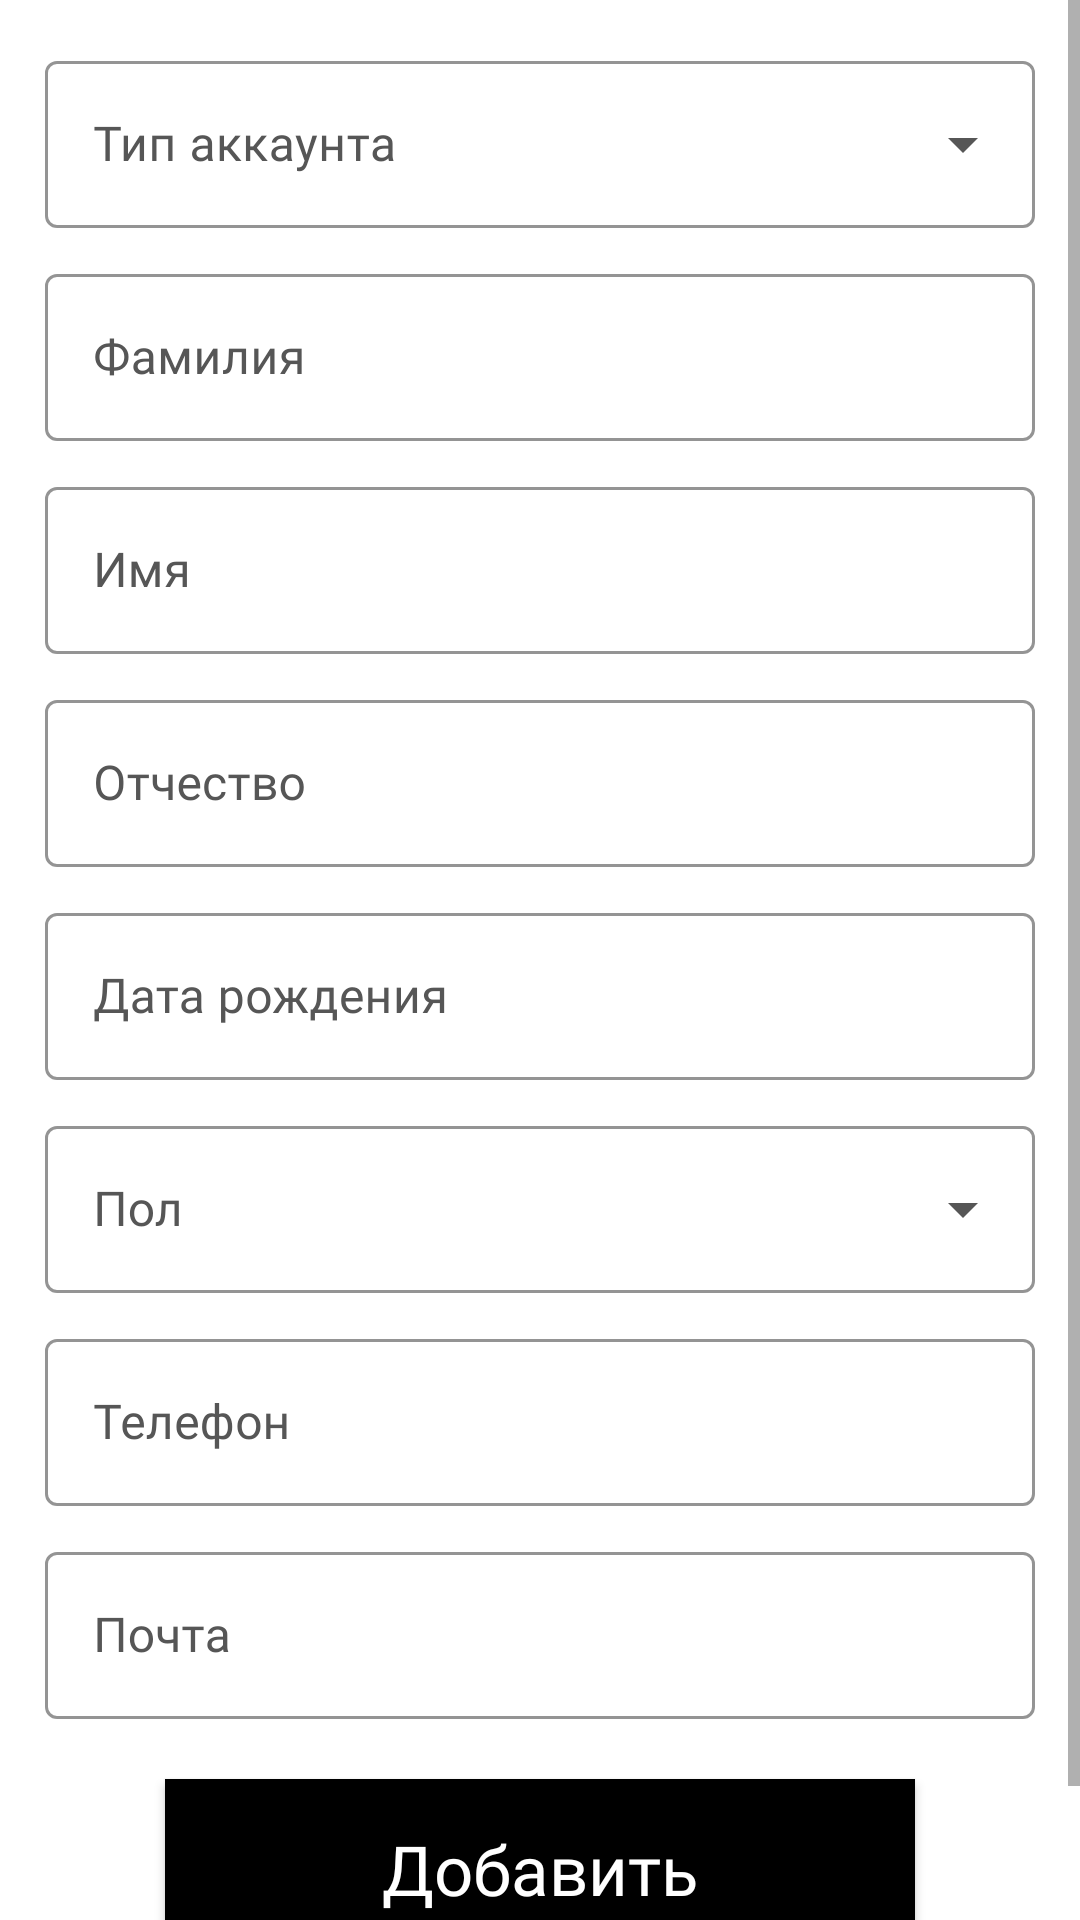

Here is an Android app screen rendered from its layout file. Give the layout XML and the strings, colors and styles it references.
<!-- AndroidManifest.xml: application theme Theme.NotSchoolOfDrums -->
<!-- res/layout/fragment_new_person.xml -->
<?xml version="1.0" encoding="utf-8"?>
<ScrollView xmlns:android="http://schemas.android.com/apk/res/android"
    xmlns:app="http://schemas.android.com/apk/res-auto"
    xmlns:tools="http://schemas.android.com/tools"
    android:layout_width="match_parent"
    android:layout_height="match_parent"
    tools:context=".Fragments.NewPerson">

    <LinearLayout
        android:layout_width="match_parent"
        android:layout_height="wrap_content"
        android:orientation="vertical"
        android:padding="15dp">

        <com.google.android.material.textfield.TextInputLayout
            android:id="@+id/account_type_input"
            android:layout_width="match_parent"
            android:layout_height="wrap_content"
            android:textColorHint="@color/account_text"
            android:layout_marginBottom="10dp"
            android:hint="@string/account_type"
            android:labelFor="@id/autocomplete_input"
            style="@style/InputDropDownStyle">

            <AutoCompleteTextView
                android:id="@+id/autocomplete_input"
                android:layout_width="match_parent"
                android:layout_height="wrap_content"
                android:fontFamily="@font/roboto"
                android:inputType="text|textCapSentences"
                android:lines="1"
                android:focusable="false"
                android:cursorVisible="false"/>

        </com.google.android.material.textfield.TextInputLayout>

        <com.google.android.material.textfield.TextInputLayout
            android:id="@+id/profession_input"
            android:layout_width="match_parent"
            android:layout_height="wrap_content"
            android:textColorHint="@color/account_text"
            android:layout_marginBottom="10dp"
            android:hint="@string/profession"
            android:labelFor="@id/autocomplete_input"
            android:visibility="gone"
            style="@style/InputDropDownStyle">

            <AutoCompleteTextView
                android:id="@+id/profession_auto_input"
                android:layout_width="match_parent"
                android:layout_height="wrap_content"
                android:fontFamily="@font/roboto"
                android:inputType="text"
                android:lines="1"
                android:focusable="false"
                android:cursorVisible="false"/>

        </com.google.android.material.textfield.TextInputLayout>

        <com.google.android.material.textfield.TextInputLayout
            android:id="@+id/schedule_input"
            android:layout_width="match_parent"
            android:layout_height="wrap_content"
            android:textColorHint="@color/account_text"
            android:layout_marginBottom="10dp"
            android:hint="@string/schedule"
            android:labelFor="@id/autocomplete_input"
            android:visibility="gone"
            app:endIconMode="custom"
            app:endIconDrawable="@drawable/baseline_assignment_24"
            style="@style/InputDropDownStyle">

            <AutoCompleteTextView
                android:id="@+id/schedule_auto_input"
                android:layout_width="match_parent"
                android:layout_height="wrap_content"
                android:fontFamily="@font/roboto"
                android:inputType="text"
                android:lines="1"
                android:focusable="false"
                android:cursorVisible="false"/>

        </com.google.android.material.textfield.TextInputLayout>

        <com.google.android.material.textfield.TextInputLayout
            android:id="@+id/last_name_input"
            android:layout_width="match_parent"
            android:layout_height="wrap_content"
            android:hint="@string/last_name"
            android:textColorHint="@color/account_text"
            android:layout_marginBottom="10dp"
            app:endIconMode="clear_text"
            app:endIconTint="@color/account_text"
            style="@style/InputEditTextStyle">

            <com.google.android.material.textfield.TextInputEditText
                android:id="@+id/last_name_editText"
                android:layout_width="match_parent"
                android:layout_height="wrap_content"
                android:fontFamily="@font/roboto"
                android:inputType="textPersonName|textCapSentences"
                android:lines="1"/>

        </com.google.android.material.textfield.TextInputLayout>

        <com.google.android.material.textfield.TextInputLayout
            android:id="@+id/name_input"
            android:layout_width="match_parent"
            android:layout_height="wrap_content"
            android:hint="@string/name"
            android:textColorHint="@color/account_text"
            android:layout_marginBottom="10dp"
            app:endIconMode="clear_text"
            app:endIconTint="@color/account_text"
            style="@style/InputEditTextStyle">

            <com.google.android.material.textfield.TextInputEditText
                android:id="@+id/name_editText"
                android:layout_width="match_parent"
                android:layout_height="wrap_content"
                android:fontFamily="@font/roboto"
                android:inputType="textPersonName|textCapSentences"
                android:lines="1"/>

        </com.google.android.material.textfield.TextInputLayout>

        <com.google.android.material.textfield.TextInputLayout
            android:id="@+id/surname_input"
            android:layout_width="match_parent"
            android:layout_height="wrap_content"
            android:hint="@string/surname"
            android:textColorHint="@color/account_text"
            android:layout_marginBottom="10dp"
            app:endIconMode="clear_text"
            app:endIconTint="@color/account_text"
            style="@style/InputEditTextStyle">

            <com.google.android.material.textfield.TextInputEditText
                android:id="@+id/surname_editText"
                android:layout_width="match_parent"
                android:layout_height="wrap_content"
                android:fontFamily="@font/roboto"
                android:inputType="textPersonName|textCapSentences"
                android:lines="1"/>

        </com.google.android.material.textfield.TextInputLayout>

        <com.google.android.material.textfield.TextInputLayout
            android:id="@+id/birthday_input"
            android:layout_width="match_parent"
            android:layout_height="wrap_content"
            android:textColorHint="@color/account_text"
            android:layout_marginBottom="10dp"
            android:hint="@string/birth_date"
            android:labelFor="@id/birthday_input"
            app:endIconDrawable="@drawable/baseline_calendar_month_24"
            app:endIconMode="custom"
            style="@style/InputDropDownStyle">

        <AutoCompleteTextView
            android:id="@+id/birthday_auto_input"
            android:layout_width="match_parent"
            android:layout_height="wrap_content"
            android:fontFamily="@font/roboto"
            android:inputType="date"
            android:maxLength="10"
            android:focusable="false"
            android:cursorVisible="false"/>

        </com.google.android.material.textfield.TextInputLayout>

        <com.google.android.material.textfield.TextInputLayout
            android:id="@+id/gender_input"
            android:layout_width="match_parent"
            android:layout_height="wrap_content"
            android:textColorHint="@color/account_text"
            android:layout_marginBottom="10dp"
            android:hint="@string/gender"
            android:labelFor="@id/gender_auto_input"
            style="@style/InputDropDownStyle">

            <AutoCompleteTextView
                android:id="@+id/gender_auto_input"
                android:layout_width="match_parent"
                android:layout_height="wrap_content"
                android:fontFamily="@font/roboto"
                android:inputType="text|textCapSentences"
                android:lines="1"
                android:focusable="false"
                android:cursorVisible="false"/>

        </com.google.android.material.textfield.TextInputLayout>

        <com.google.android.material.textfield.TextInputLayout
            android:id="@+id/number_input"
            android:layout_width="match_parent"
            android:layout_height="wrap_content"
            android:hint="@string/phone_number"
            android:textColorHint="@color/account_text"
            android:layout_marginBottom="10dp"
            app:prefixText="+7"
            style="@style/InputEditTextStyle">

            <com.google.android.material.textfield.TextInputEditText
                android:id="@+id/number_editText"
                android:layout_width="match_parent"
                android:layout_height="wrap_content"
                android:fontFamily="@font/roboto"
                android:inputType="phone|textNoSuggestions"
                android:maxLength="10"/>

        </com.google.android.material.textfield.TextInputLayout>

        <com.google.android.material.textfield.TextInputLayout
            android:id="@+id/email_input"
            android:layout_width="match_parent"
            android:layout_height="wrap_content"
            android:hint="@string/email"
            android:textColorHint="@color/account_text"
            android:layout_marginBottom="10dp"
            app:endIconMode="clear_text"
            app:endIconTint="@color/account_text"
            style="@style/InputEditTextStyle">

            <com.google.android.material.textfield.TextInputEditText
                android:id="@+id/email_editText"
                android:layout_width="match_parent"
                android:layout_height="wrap_content"
                android:fontFamily="@font/roboto"
                android:inputType="textEmailAddress|textNoSuggestions"
                android:lines="1"/>

        </com.google.android.material.textfield.TextInputLayout>

        <Button
            android:id="@+id/add_person_button"
            android:layout_width="match_parent"
            android:layout_height="60dp"
            android:layout_marginTop="10dp"
            android:layout_marginBottom="20dp"
            android:layout_marginStart="40dp"
            android:layout_marginEnd="40dp"
            android:gravity="center"
            android:text="@string/title_add"
            android:textSize="23sp"
            android:textColor="@color/white"
            android:fontFamily="@font/roboto_bold"
            android:background="@color/black"
            android:textAppearance="@style/Theme.MaterialComponents"/>

    </LinearLayout>

</ScrollView>
<!-- resources referenced by this layout -->
<resources>
  <color name="account_text">#565656</color>
  <color name="black">#FF000000</color>
  <color name="white">#FFFFFFFF</color>
  <string name="account_type">Тип аккаунта</string>
  <string name="birth_date">Дата рождения</string>
  <string name="email">Почта</string>
  <string name="gender">Пол</string>
  <string name="last_name">Фамилия</string>
  <string name="name">Имя</string>
  <string name="phone_number">Телефон</string>
  <string name="profession">Специализация</string>
  <string name="schedule">График</string>
  <string name="surname">Отчество</string>
  <string name="title_add">Добавить</string>
  <style name="InputDropDownStyle" parent="Widget.MaterialComponents.TextInputLayout.OutlinedBox.ExposedDropdownMenu">
          <item name="boxStrokeColor">@color/black</item>
          <item name="boxStrokeWidth">1dp</item>
          <item name="boxStrokeWidthFocused">2dp</item>
          <item name="endIconTint">@color/account_text</item>
          <item name="cursorColor">@color/black</item>
          <item name="hintTextColor">@color/account_text</item>
          <item name="fontFamily">@font/roboto</item>
      </style>
  <style name="InputEditTextStyle" parent="Widget.MaterialComponents.TextInputLayout.OutlinedBox">
          <item name="boxStrokeColor">@color/black</item>
          <item name="boxStrokeWidth">1dp</item>
          <item name="boxStrokeWidthFocused">2dp</item>
          <item name="cursorColor">@color/black</item>
          <item name="hintTextColor">@color/account_text</item>
          <item name="fontFamily">@font/roboto</item>
      </style>
  <style name="Theme.NotSchoolOfDrums" parent="Theme.MaterialComponents.DayNight.NoActionBar">
          <item name="colorPrimary">@color/black</item>
          <item name="colorPrimaryDark">@color/black</item>
          <item name="android:navigationBarColor">@color/black</item>
          <item name="colorButtonNormal">@color/white</item>
          <item name="android:windowBackground">@color/white</item>
          <item name="bottomNavigationStyle">@style/BottomNavigationStyle</item>
          <item name="navigationViewStyle">@style/NavigationViewStyle</item>
          <item name="toolbarStyle">@style/ToolbarStyle</item>
      </style>
  <style name="BottomNavigationStyle" parent="Widget.MaterialComponents.BottomNavigationView.Colored">
          <item name="itemIconTint">@color/white</item>
          <item name="itemTextColor">@color/white</item>
          <item name="background">@color/black</item>
      </style>
  <style name="NavigationViewStyle" parent="Widget.MaterialComponents.NavigationView">
          <item name="itemIconTint">@color/white</item>
          <item name="itemTextColor">@color/white</item>
      </style>
  <style name="ToolbarStyle" parent="Widget.MaterialComponents.Toolbar">
          <item name="titleTextColor">@color/white</item>
          <item name="subtitleTextColor">@color/white</item>
          <item name="navigationIconTint">@color/white</item>
          <item name="android:theme">@style/ToolbarThemeOverlay</item>
      </style>
  <style name="ToolbarThemeOverlay" parent="ThemeOverlay.AppCompat.ActionBar">
          <item name="android:textColorPrimary">@color/white</item>
          <item name="android:textColorSecondary">@color/white</item>
      </style>
</resources>
